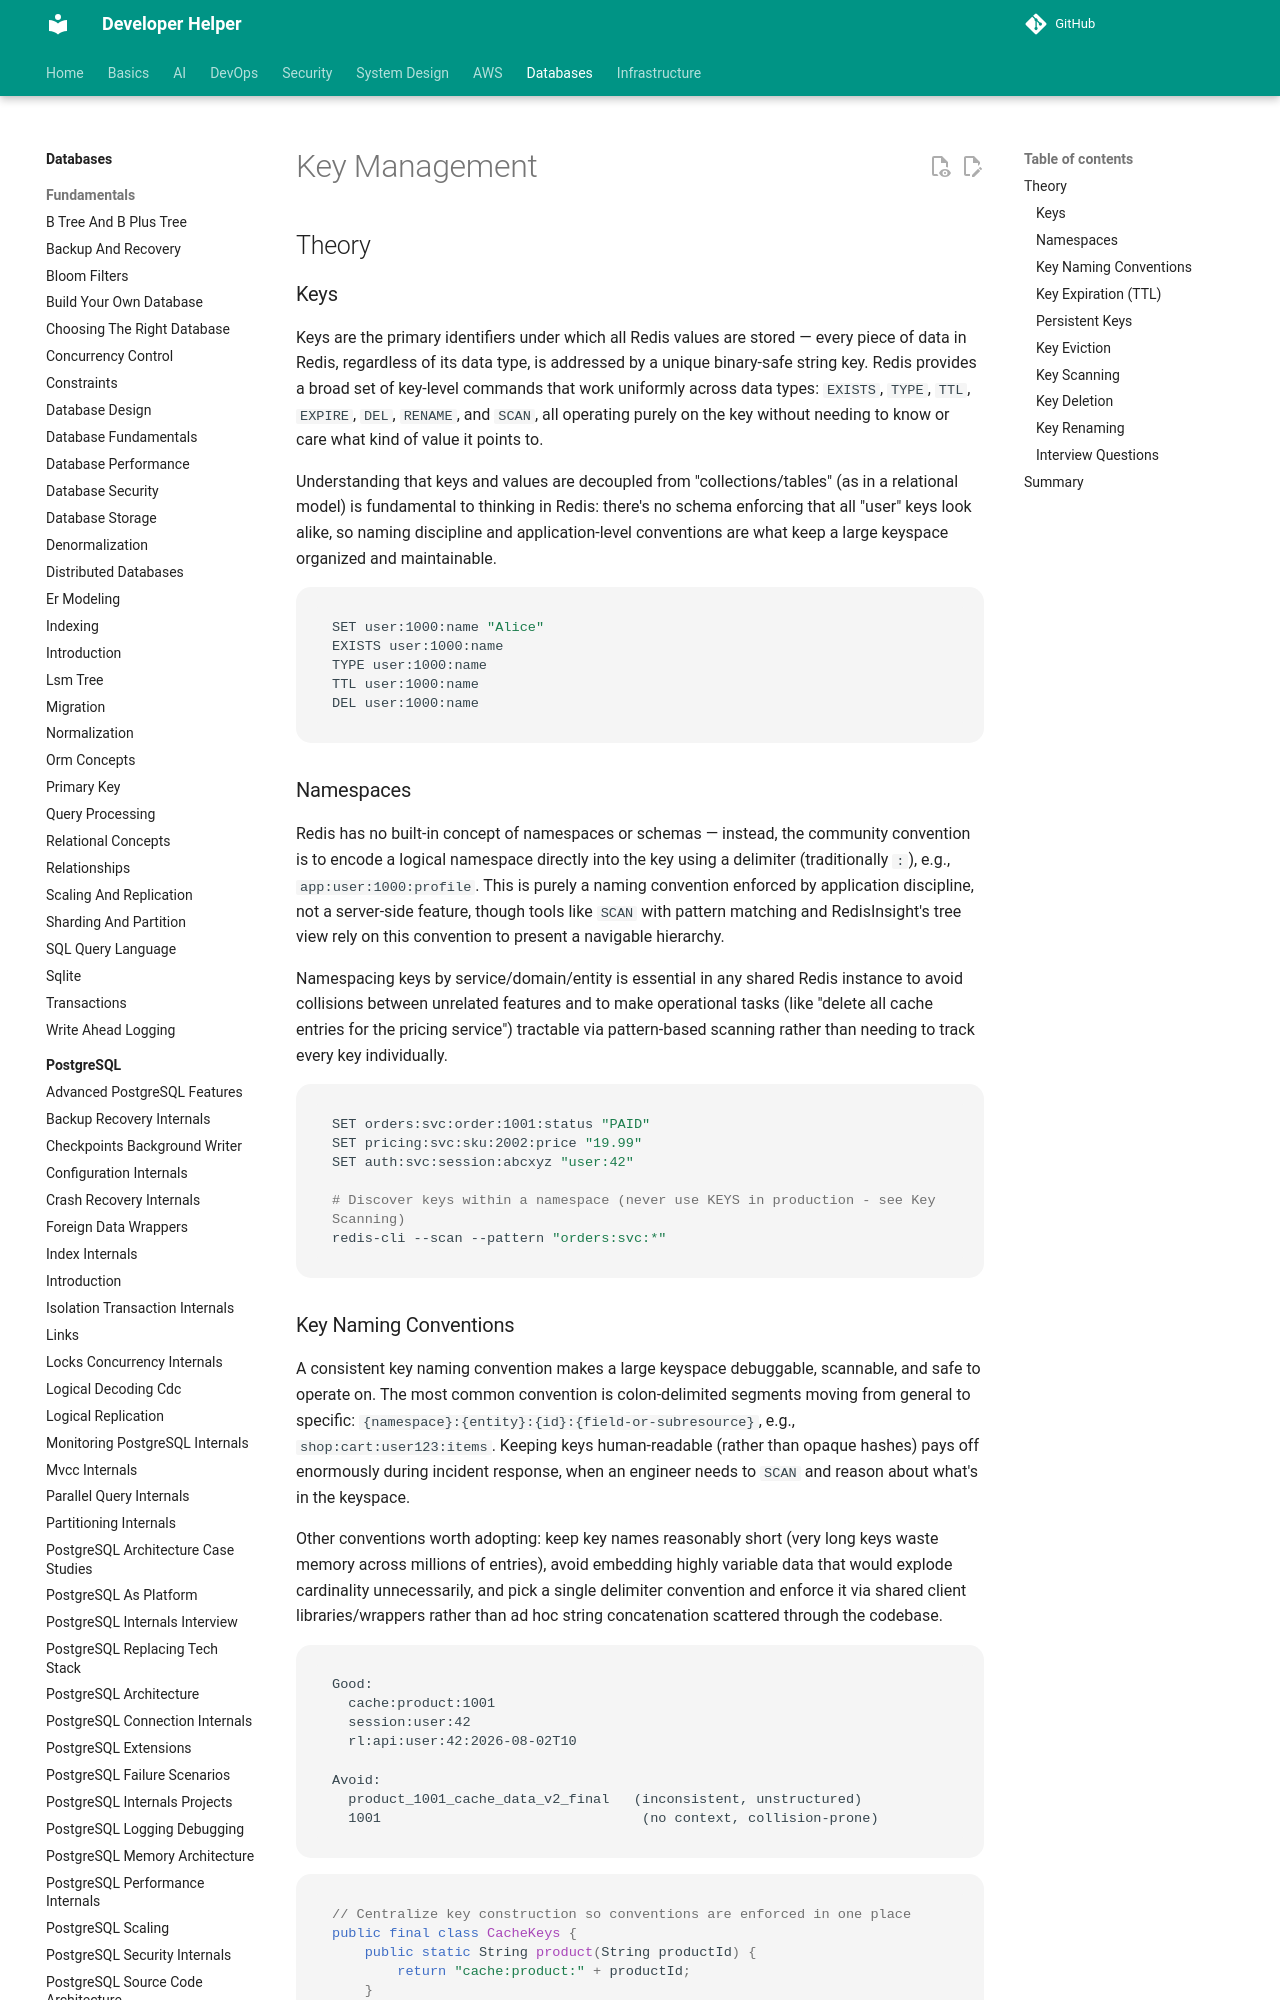

repository: abhishekghoshh/developer-helper · page: database/redis/key-management/index.html · generator: mkdocs

# Key Management

## Theory

### Keys

Keys are the primary identifiers under which all Redis values are stored — every piece of data in Redis, regardless of its data type, is addressed by a unique binary-safe string key. Redis provides a broad set of key-level commands that work uniformly across data types: `EXISTS`, `TYPE`, `TTL`, `EXPIRE`, `DEL`, `RENAME`, and `SCAN`, all operating purely on the key without needing to know or care what kind of value it points to.

Understanding that keys and values are decoupled from "collections/tables" (as in a relational model) is fundamental to thinking in Redis: there's no schema enforcing that all "user" keys look alike, so naming discipline and application-level conventions are what keep a large keyspace organized and maintainable.

```bash
SET user:1000:name "Alice"
EXISTS user:1000:name
TYPE user:1000:name
TTL user:1000:name
DEL user:1000:name
```

### Namespaces

Redis has no built-in concept of namespaces or schemas — instead, the community convention is to encode a logical namespace directly into the key using a delimiter (traditionally `:`), e.g., `app:user:1000:profile`. This is purely a naming convention enforced by application discipline, not a server-side feature, though tools like `SCAN` with pattern matching and RedisInsight's tree view rely on this convention to present a navigable hierarchy.

Namespacing keys by service/domain/entity is essential in any shared Redis instance to avoid collisions between unrelated features and to make operational tasks (like "delete all cache entries for the pricing service") tractable via pattern-based scanning rather than needing to track every key individually.

```bash
SET orders:svc:order:1001:status "PAID"
SET pricing:svc:sku:2002:price "19.99"
SET auth:svc:session:abcxyz "user:42"

# Discover keys within a namespace (never use KEYS in production - see Key Scanning)
redis-cli --scan --pattern "orders:svc:*"
```

### Key Naming Conventions

A consistent key naming convention makes a large keyspace debuggable, scannable, and safe to operate on. The most common convention is colon-delimited segments moving from general to specific: `{namespace}:{entity}:{id}:{field-or-subresource}`, e.g., `shop:cart:user123:items`. Keeping keys human-readable (rather than opaque hashes) pays off enormously during incident response, when an engineer needs to `SCAN` and reason about what's in the keyspace.

Other conventions worth adopting: keep key names reasonably short (very long keys waste memory across millions of entries), avoid embedding highly variable data that would explode cardinality unnecessarily, and pick a single delimiter convention and enforce it via shared client libraries/wrappers rather than ad hoc string concatenation scattered through the codebase.

```text
Good:
  cache:product:1001
  session:user:42
  rl:api:user:42:2026-08-02T10

Avoid:
  product_1001_cache_data_v2_final   (inconsistent, unstructured)
  1001                                (no context, collision-prone)
```

```java
// Centralize key construction so conventions are enforced in one place
public final class CacheKeys {
    public static String product(String productId) {
        return "cache:product:" + productId;
    }
}
```
